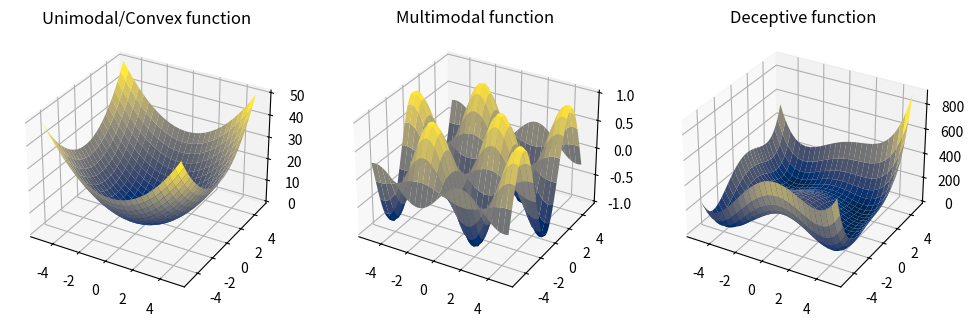

This chart was generated by the following Python code:
import numpy as np
import matplotlib.pyplot as plt
 
def objective_unimodal(x, y):    #A
    return x**2.0 + y**2.0
 
def objective_multimodal(x, y):    #B
    return np.sin(x) * np.cos(y)
 
def objective_deceptive(x, y):    #C  
    return (x**2 + y - 11) ** 2 + (x + y**2 - 7) ** 2
 
fig = plt.figure(figsize = (12,10))
ax = fig.add_subplot(1,3,1, projection='3d')
 
x = np.arange(-5, 5.1, 0.2)
y = np.arange(-5, 5.1, 0.2)
 
X, Y = np.meshgrid(x, y)
Z = objective_unimodal(X, Y)
surf = ax.plot_surface(X, Y, Z, cmap=plt.cm.cividis)
ax.set_title("Unimodal/Convex function")
 
ax = fig.add_subplot(1,3,2, projection='3d')
Z = objective_multimodal(X, Y)
surf = ax.plot_surface(X, Y, Z, cmap=plt.cm.cividis)
ax.set_title("Multimodal function")
 
ax = fig.add_subplot(1,3,3, projection='3d')
Z = objective_deceptive(X, Y)
surf = ax.plot_surface(X, Y, Z, cmap=plt.cm.cividis)
ax.set_title("Deceptive function")
 
plt.show()
